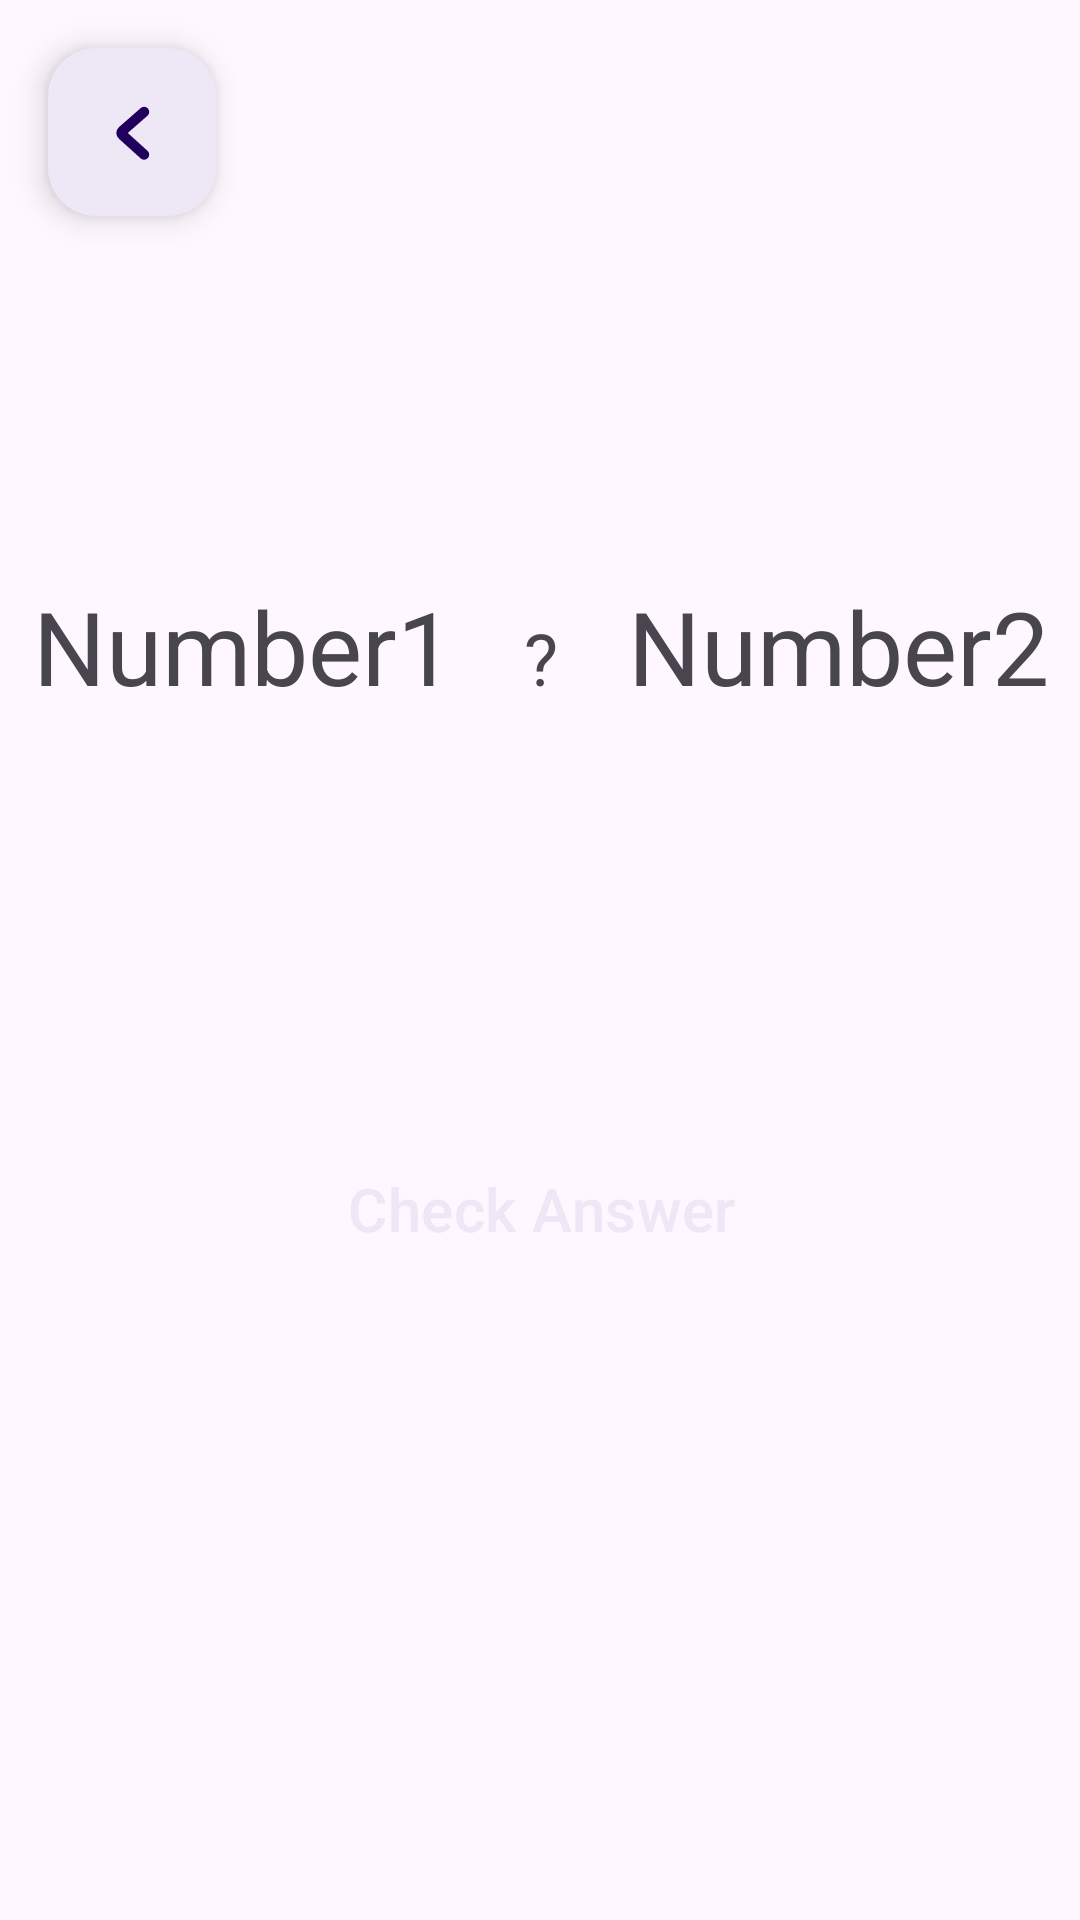

This screen was rendered from an Android layout file. Write that file and the resources it references.
<!-- AndroidManifest.xml: application theme Theme.Mobile_Android_ChildMathematicsApp -->
<!-- res/layout/activity_compare_numbers.xml -->
<?xml version="1.0" encoding="utf-8"?>
<androidx.constraintlayout.widget.ConstraintLayout xmlns:android="http://schemas.android.com/apk/res/android"
    xmlns:app="http://schemas.android.com/apk/res-auto"
    xmlns:tools="http://schemas.android.com/tools"
    android:layout_width="match_parent"
    android:layout_height="match_parent"
    tools:context=".CompareNumbers">

    <com.google.android.material.floatingactionbutton.FloatingActionButton
        android:id="@+id/backButton"
        android:layout_width="wrap_content"
        android:layout_height="wrap_content"
        android:layout_gravity="bottom|end"
        android:layout_margin="16dp"
        android:backgroundTint="@color/main"
        android:contentDescription="Return to Home"
        app:layout_constraintBottom_toBottomOf="parent"
        app:layout_constraintEnd_toEndOf="parent"
        app:layout_constraintHorizontal_bias="0.0"
        app:layout_constraintStart_toStartOf="parent"
        app:layout_constraintTop_toTopOf="parent"
        app:layout_constraintVertical_bias="0.0"
        app:srcCompat="@drawable/back" />

    <LinearLayout
        android:id="@+id/linearLayout"
        android:layout_width="362dp"
        android:layout_height="681dp"
        android:gravity="center"
        android:orientation="vertical"
        app:layout_constraintBottom_toBottomOf="parent"
        app:layout_constraintEnd_toEndOf="parent"
        app:layout_constraintStart_toStartOf="parent"
        app:layout_constraintTop_toTopOf="parent">

        <LinearLayout
            android:layout_width="match_parent"
            android:layout_height="wrap_content"
            android:layout_marginBottom="100dp"
            android:orientation="horizontal">

            <TextView
                android:id="@+id/number1"
                android:layout_width="wrap_content"
                android:layout_height="wrap_content"
                android:layout_weight="1"
                android:gravity="center"
                android:text="Number1"
                android:textSize="34sp" />

            <TextView
                android:id="@+id/answerShow"
                android:layout_width="wrap_content"
                android:layout_height="wrap_content"
                android:layout_weight="1"
                android:gravity="center"
                android:text="?"
                android:textSize="24sp" />

            <TextView
                android:id="@+id/number2"
                android:layout_width="wrap_content"
                android:layout_height="wrap_content"
                android:layout_weight="1"
                android:gravity="center"
                android:text="Number2"
                android:textSize="34sp" />
        </LinearLayout>

        <com.google.android.material.button.MaterialButtonToggleGroup
            android:id="@+id/answerButtonGroup"
            android:layout_width="wrap_content"
            android:layout_height="wrap_content"
            android:layout_marginBottom="20dp"
            app:selectionRequired="true"
            app:singleSelection="true">

            <Button
                android:id="@+id/greaterButton"
                style="?attr/materialButtonOutlinedStyle"
                android:layout_width="wrap_content"
                android:layout_height="wrap_content"
                android:text="Greater Than"
                android:textColor="@color/button_text_toggle_color"
                app:backgroundTint="@color/button_toggle_color" />

            <Button
                android:id="@+id/lesserButton"
                style="?attr/materialButtonOutlinedStyle"
                android:layout_width="wrap_content"
                android:layout_height="wrap_content"
                android:text="Lesser Than"
                android:textColor="@color/button_text_toggle_color"
                app:backgroundTint="@color/button_toggle_color" />
        </com.google.android.material.button.MaterialButtonToggleGroup>

        <Button
            android:id="@+id/checkAnswerButton"
            style="@style/Widget.Material3.Button.ElevatedButton"
            android:layout_width="wrap_content"
            android:layout_height="wrap_content"
            android:layout_margin="16dp"
            android:backgroundTint="@color/secondary"
            android:minWidth="250dip"
            android:minHeight="58dip"
            android:text="Check Answer"
            android:textColor="@color/main"
            android:textSize="20sp" />

    </LinearLayout>
</androidx.constraintlayout.widget.ConstraintLayout>
<!-- resources referenced by this layout -->
<resources>
  <color name="main">#EDE7F6</color>
  <color name="secondary">#512ACC</color>
  <!-- drawable back (drawable) -->
  <vector android:height="24dp" android:viewportHeight="1024"
      android:viewportWidth="1024" android:width="24dp" xmlns:android="http://schemas.android.com/apk/res/android">
      <path android:fillColor="@color/secondary"
          android:pathData="M669.6,849.6c8.8,8 22.4,7.2 30.4,-1.6s7.2,-22.4 -1.6,-30.4l-309.6,-280c-8,-7.2 -8,-17.6 0,-24.8l309.6,-270.4c8.8,-8 9.6,-21.6 2.4,-30.4 -8,-8.8 -21.6,-9.6 -30.4,-2.4L360.8,480.8c-27.2,24 -28,64 -0.8,88.8l309.6,280z"
          android:strokeColor="#000000" android:strokeWidth="102.4"/>
  </vector>
  <style name="Theme.Mobile_Android_ChildMathematicsApp" parent="Base.Theme.Mobile_Android_ChildMathematicsApp" />
  <style name="Base.Theme.Mobile_Android_ChildMathematicsApp" parent="Theme.Material3.DayNight.NoActionBar">
          
          
      </style>
</resources>
